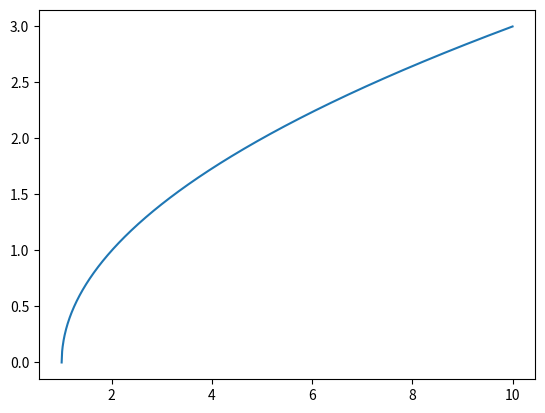

Reproduce this figure in Python.
import numpy as np
import matplotlib.pyplot as plt

x = np.linspace(1,10,901)
gx =np.sqrt(x-1)
plt.plot(x,gx)
plt.show()